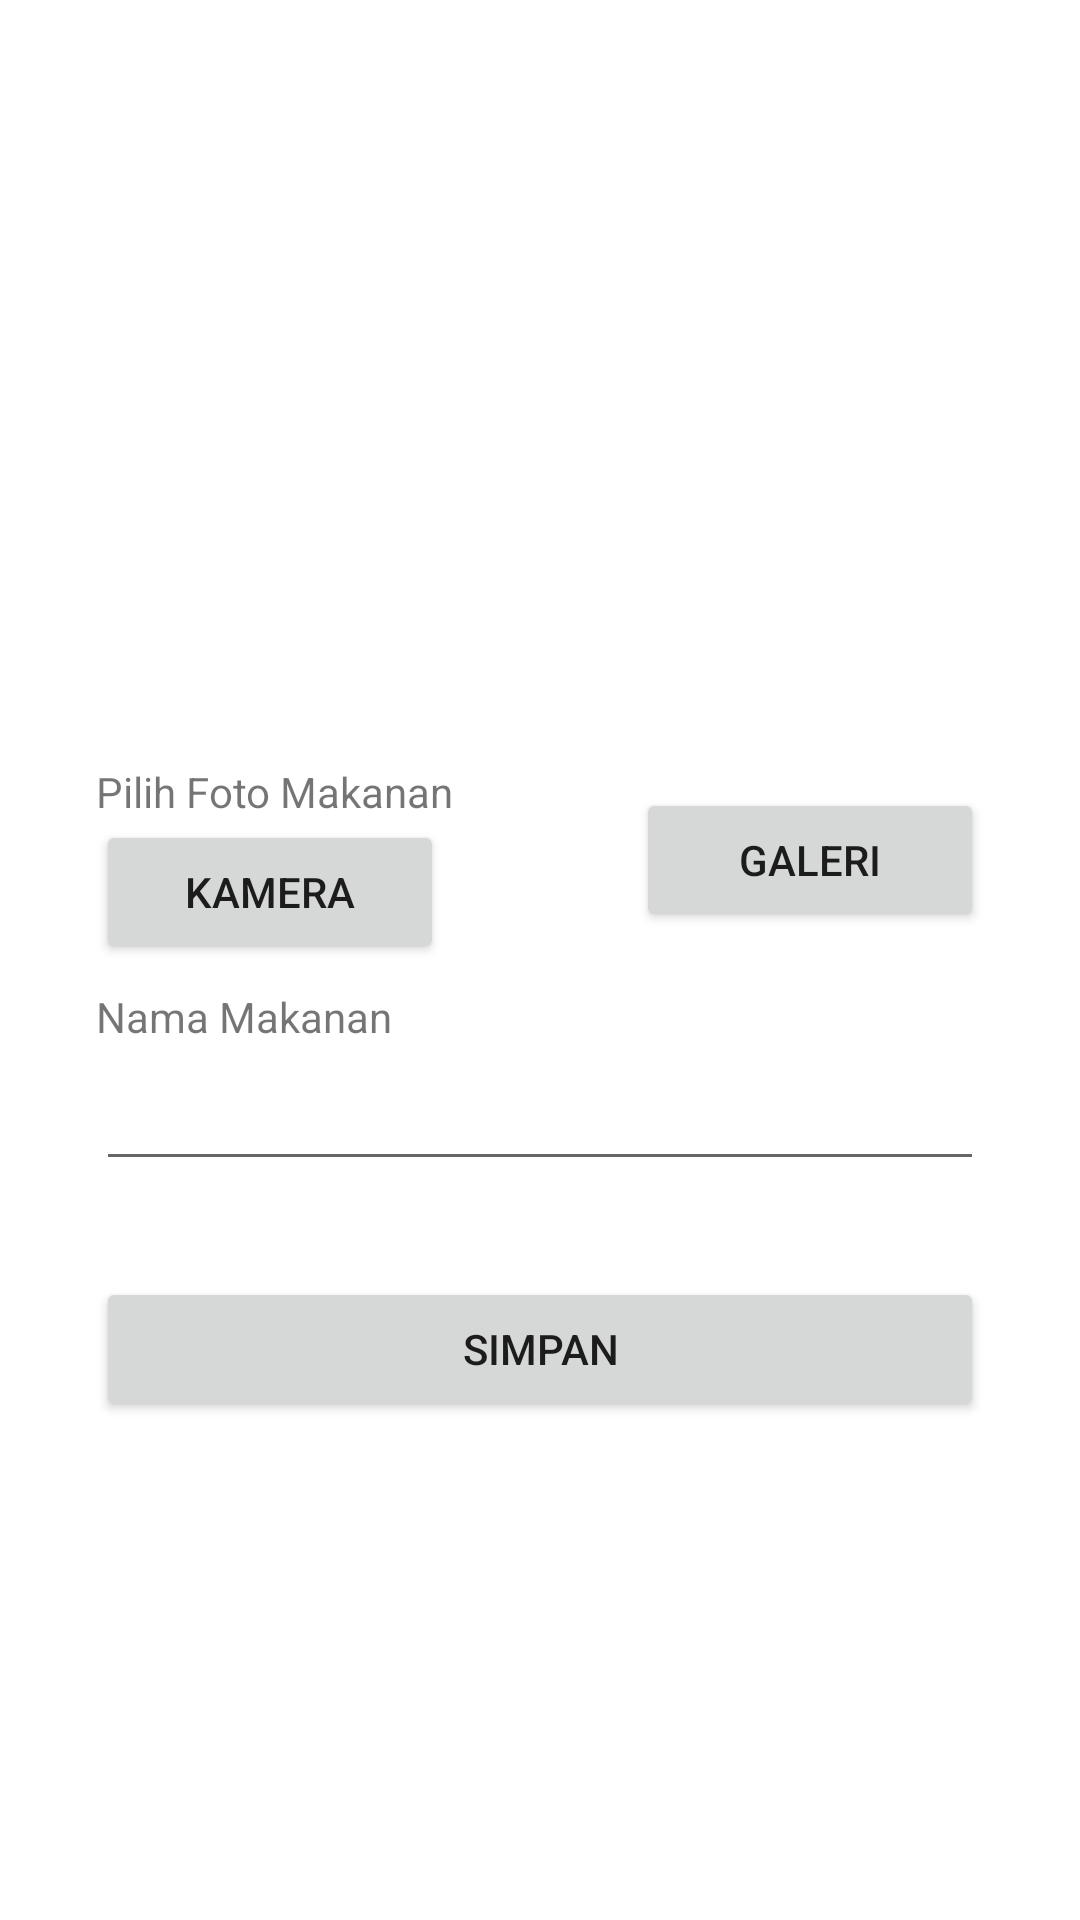

Android layout source for this screen:
<!-- AndroidManifest.xml: application theme Theme.HealthyEats -->
<!-- res/layout/activity_detect.xml -->
<?xml version="1.0" encoding="utf-8"?>
<androidx.constraintlayout.widget.ConstraintLayout xmlns:android="http://schemas.android.com/apk/res/android"
    xmlns:app="http://schemas.android.com/apk/res-auto"
    xmlns:tools="http://schemas.android.com/tools"
    android:layout_width="match_parent"
    android:layout_height="match_parent"
    tools:context=".ui.detect.DetectActivity">

    <ImageView
        android:id="@+id/imageAdd"
        android:layout_width="0dp"
        android:layout_height="0dp"
        android:layout_marginStart="32dp"
        android:layout_marginTop="16dp"
        android:layout_marginEnd="32dp"
        android:layout_marginBottom="32dp"
        app:layout_constraintBottom_toTopOf="@+id/guidelineHorizontal"
        app:layout_constraintEnd_toEndOf="parent"
        app:layout_constraintStart_toStartOf="parent"
        app:layout_constraintTop_toTopOf="@id/guidelineHorizontal2"
        android:src="@drawable/baseline_food_bank_24"/>

    <TextView
        android:id="@+id/tvImage"
        android:layout_width="wrap_content"
        android:layout_height="wrap_content"
        android:layout_marginStart="32dp"
        android:layout_marginTop="32dp"
        android:text="@string/select_image"
        app:layout_constraintBottom_toTopOf="@id/btnCamera"
        app:layout_constraintStart_toStartOf="parent"
        app:layout_constraintTop_toBottomOf="@+id/guidelineHorizontal"
        app:layout_constraintVertical_bias="0.0" />

    <Button
        android:id="@+id/btnCamera"
        android:layout_width="0dp"
        android:layout_height="wrap_content"
        android:layout_marginStart="32dp"
        android:layout_marginEnd="32dp"
        android:layout_marginBottom="340dp"
        android:text="@string/camera"
        app:layout_constraintTop_toBottomOf="@id/tvImage"
        app:layout_constraintBottom_toBottomOf="parent"
        app:layout_constraintEnd_toStartOf="@id/btnGalery"
        app:layout_constraintStart_toStartOf="parent" />

    <Button
        android:id="@+id/btnGalery"
        android:layout_width="0dp"
        android:layout_height="wrap_content"
        android:layout_marginStart="32dp"
        android:layout_marginEnd="32dp"
        android:layout_marginBottom="340dp"
        android:text="@string/galeri"
        app:layout_constraintBottom_toBottomOf="parent"
        app:layout_constraintEnd_toEndOf="parent"
        app:layout_constraintStart_toEndOf="@id/btnCamera"
        app:layout_constraintTop_toBottomOf="@id/tvImage" />

    <TextView
        android:id="@+id/tvName"
        android:layout_width="wrap_content"
        android:layout_height="wrap_content"
        android:layout_marginStart="32dp"
        android:layout_marginTop="8dp"
        android:text="@string/nama_makanan"
        app:layout_constraintStart_toStartOf="parent"
        app:layout_constraintTop_toBottomOf="@+id/btnCamera"
        app:layout_constraintBottom_toTopOf="@id/edtName"/>

    <EditText
        android:id="@+id/edtName"
        android:layout_width="match_parent"
        android:layout_height="wrap_content"
        android:layout_marginStart="32dp"
        android:layout_marginEnd="32dp"
        android:layout_marginTop="4dp"
        app:layout_constraintEnd_toEndOf="parent"
        app:layout_constraintStart_toStartOf="parent"
        app:layout_constraintTop_toBottomOf="@+id/tvName"/>

    <Button
        android:id="@+id/btnSave"
        android:layout_width="0dp"
        android:layout_height="wrap_content"
        android:text="@string/simpan"
        android:layout_marginStart="32dp"
        android:layout_marginTop="32dp"
        android:layout_marginEnd="32dp"
        app:layout_constraintTop_toBottomOf="@id/edtName"
        app:layout_constraintStart_toStartOf="parent"
        app:layout_constraintEnd_toEndOf="parent"/>


    <androidx.constraintlayout.widget.Guideline
        android:id="@+id/guidelineHorizontal"
        android:layout_width="wrap_content"
        android:layout_height="64dp"
        android:orientation="horizontal"
        app:layout_constraintEnd_toEndOf="parent"
        app:layout_constraintGuide_percent="0.38"
        app:layout_constraintStart_toStartOf="parent" />

    <androidx.constraintlayout.widget.Guideline
        android:id="@+id/guidelineHorizontal2"
        android:layout_width="wrap_content"
        android:layout_height="64dp"
        android:orientation="horizontal"
        app:layout_constraintEnd_toEndOf="parent"
        app:layout_constraintGuide_begin="2dp"
        app:layout_constraintStart_toStartOf="parent" />

    <androidx.constraintlayout.widget.Guideline
        android:id="@+id/guidelineVertical"
        android:layout_width="wrap_content"
        android:layout_height="64dp"
        android:orientation="vertical"
        app:layout_constraintEnd_toEndOf="parent"
        app:layout_constraintGuide_percent="0.5"
        app:layout_constraintStart_toStartOf="parent" />

</androidx.constraintlayout.widget.ConstraintLayout>
<!-- resources referenced by this layout -->
<resources>
  <string name="camera">Kamera</string>
  <string name="galeri">Galeri</string>
  <string name="nama_makanan">Nama Makanan</string>
  <string name="select_image">Pilih Foto Makanan</string>
  <string name="simpan">Simpan</string>
  <style name="Theme.HealthyEats" parent="Theme.MaterialComponents.DayNight.DarkActionBar">
          
          <item name="colorPrimary">@color/main_blue</item>
          <item name="colorPrimaryVariant">@color/purple_700</item>
          <item name="colorOnPrimary">@color/white</item>
          
          <item name="colorSecondary">@color/second_blue</item>
          <item name="colorSecondaryVariant">@color/teal_700</item>
          <item name="colorOnSecondary">@color/white</item>
          
          <item name="android:statusBarColor">?attr/colorPrimaryVariant</item>
          
      </style>
  <color name="main_blue">#1B98E0</color>
  <color name="purple_700">#FF3700B3</color>
  <color name="white">#FFFFFFFF</color>
  <color name="second_blue">#6987C9</color>
  <color name="teal_700">#FF018786</color>
</resources>
